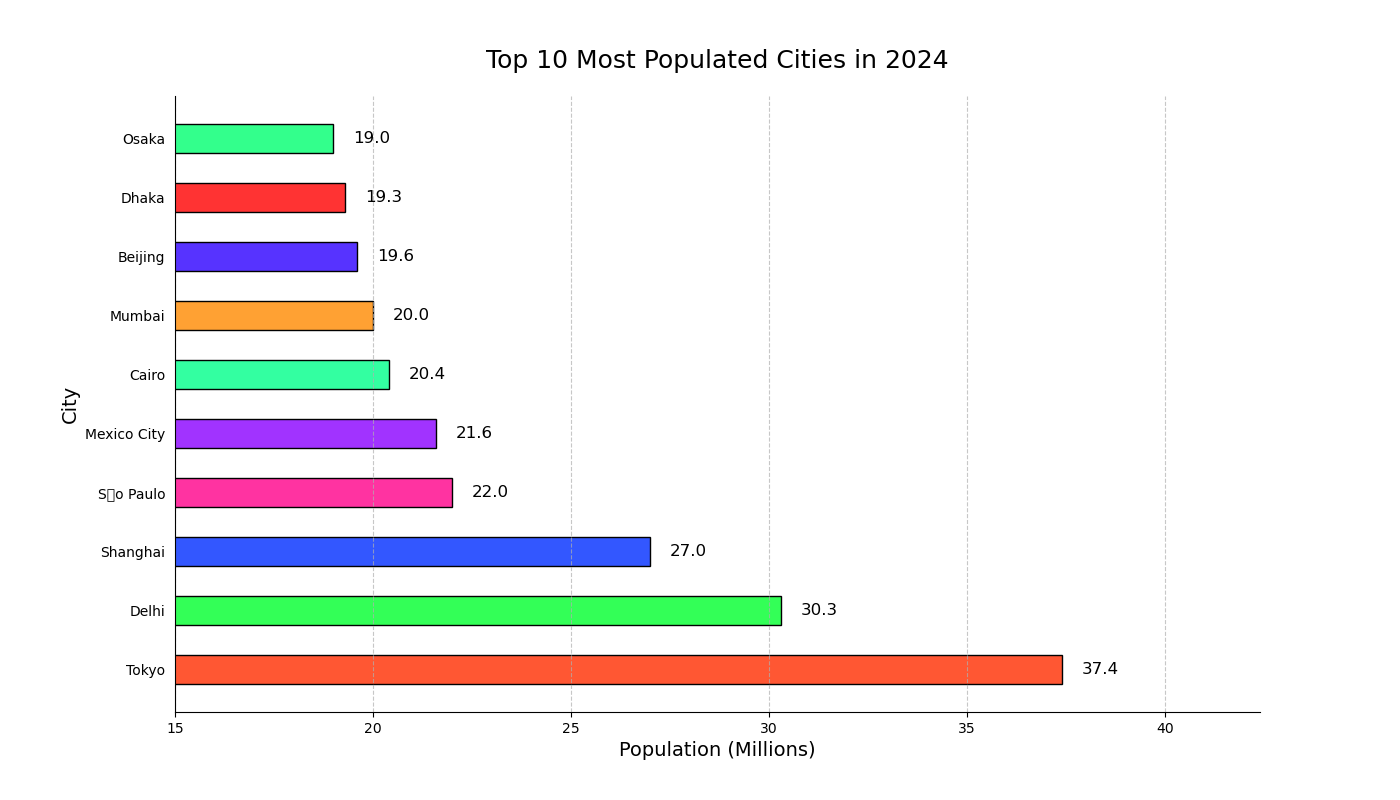

Data behind this chart, as committed beside it:
City, Population (Millions)
Tokyo, 37.4
Delhi, 30.3
Shanghai, 27.0
São Paulo, 22.0
Mexico City, 21.6
Cairo, 20.4
Mumbai, 20.0
Beijing, 19.6
Dhaka, 19.3
Osaka, 19.0
